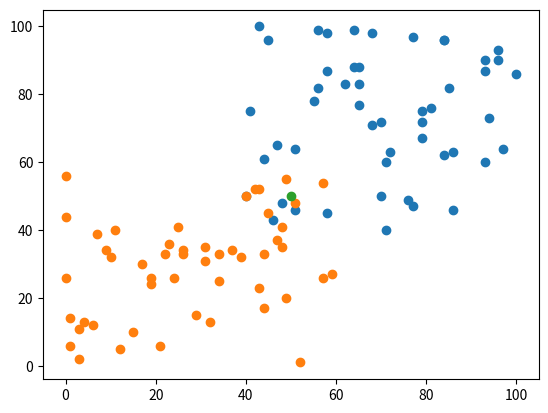

Reproduce this figure in Python.
import random
import numpy as np
import matplotlib.pyplot as plt
import math


def generateData(n):
    # generate a random data set in 3*n
    data = []

    for i in range((n // 2)):
        arr = [random.randint(0, 60), random.randint(0, 60), 1]
        data.append(arr)

    for i in range((n // 2)):
        arr = [random.randint(40, 100), random.randint(40, 100), 0]
        data.append(arr)

    data = np.asarray(data)
    return data


def plotData(x):
    data = generateData(x)
    redpoint_x = []
    bluepoint_x = []
    redpoint_y = []
    bluepoint_y = []
    for j in range(x):
        x = data[j, 0]
        y = data[j, 1]
        color = data[j, 2]
        if color == 1:
            redpoint_x.append(x)
            redpoint_y.append(y)
        else:
            bluepoint_x.append(x)
            bluepoint_y.append(y)
    bluepoint_x = np.asarray(bluepoint_x)
    bluepoint_y = np.asarray(bluepoint_y)
    redpoint_x = np.asarray(redpoint_x)
    redpoint_y = np.asarray(redpoint_y)

    plt.scatter(bluepoint_x, bluepoint_y)
    plt.scatter(redpoint_x, redpoint_y)
    plt.show()


def one_nn(gendata, x, y):
    data = generateData(gendata)
    dis = 1000000

    redpoint_x = []
    bluepoint_x = []
    redpoint_y = []
    bluepoint_y = []

    for j in range(gendata):
        Inn_x = data[j, 0]
        Inn_y = data[j, 1]
        plotx = data[j, 0]
        ploty = data[j, 1]
        color = data[j, 2]
        Inn_dis = math.sqrt((x - Inn_x) ** 2 + (y - Inn_y) ** 2)
        if Inn_dis < dis:
            dis = Inn_dis
            displyacolor = color

        if color == 1:
            redpoint_x.append(plotx)
            redpoint_y.append(ploty)
        else:
            bluepoint_x.append(plotx)
            bluepoint_y.append(ploty)

    bluepoint_x = np.asarray(bluepoint_x)
    bluepoint_y = np.asarray(bluepoint_y)
    redpoint_x = np.asarray(redpoint_x)
    redpoint_y = np.asarray(redpoint_y)

    plt.scatter(bluepoint_x, bluepoint_y)
    plt.scatter(redpoint_x, redpoint_y)
    plt.scatter(x, y)
    print(displyacolor)
    plt.show()


one_nn(100, 50, 50)
